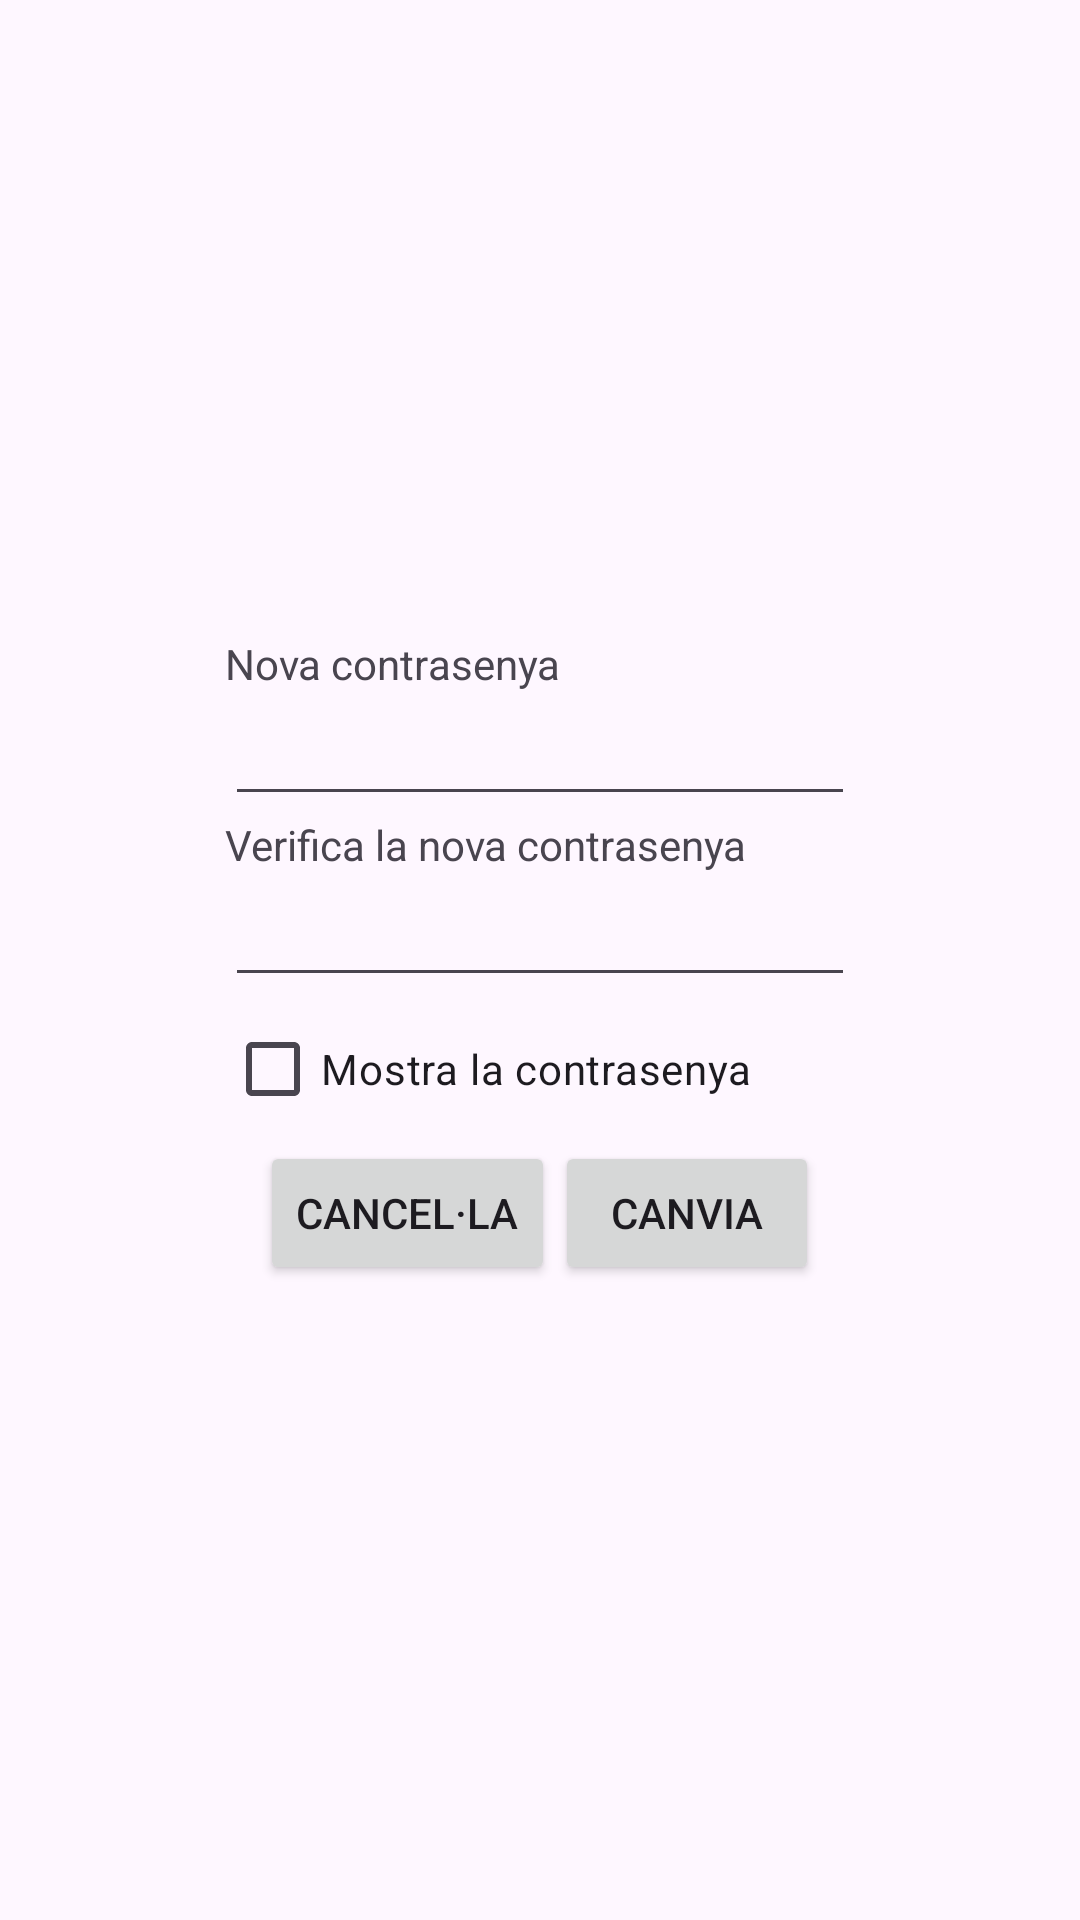

Produce the Android XML layout that renders to this screen, including the resource entries it uses.
<!-- AndroidManifest.xml: application theme Theme.WhoPaysCoffee -->
<!-- res/layout/activity_password_change.xml -->
<?xml version="1.0" encoding="utf-8"?>
<androidx.constraintlayout.widget.ConstraintLayout xmlns:android="http://schemas.android.com/apk/res/android"
    xmlns:app="http://schemas.android.com/apk/res-auto"
    xmlns:tools="http://schemas.android.com/tools"
    android:layout_width="match_parent"
    android:layout_height="match_parent"
    android:layout_gravity="center"
    android:background="#00FFFFFF"
    tools:context=".passwordChangeActivity">

    <LinearLayout
        android:layout_width="wrap_content"
        android:layout_height="wrap_content"
        android:orientation="vertical"
        app:layout_constraintBottom_toBottomOf="parent"
        app:layout_constraintEnd_toEndOf="parent"
        app:layout_constraintStart_toStartOf="parent"
        app:layout_constraintTop_toTopOf="parent">

        <TextView
            android:id="@+id/txtNewPass1"
            android:layout_width="wrap_content"
            android:layout_height="wrap_content"
            android:text="@string/new_pass_txt" />

        <EditText
            android:id="@+id/editTextNewPassword1"
            android:layout_width="wrap_content"
            android:layout_height="wrap_content"
            android:ems="10"
            android:inputType="textPassword" />

        <TextView
            android:id="@+id/txtNewPass2"
            android:layout_width="wrap_content"
            android:layout_height="wrap_content"
            android:text="@string/verif_new_pass_txt" />

        <EditText
            android:id="@+id/editTextNewPassword2"
            android:layout_width="wrap_content"
            android:layout_height="wrap_content"
            android:ems="10"
            android:inputType="textPassword" />

        <CheckBox
            android:id="@+id/checkBoxMostraPassword"
            android:layout_width="match_parent"
            android:layout_height="wrap_content"
            android:text="@string/check_mostra_pass" />

        <LinearLayout
            android:layout_width="match_parent"
            android:layout_height="match_parent"
            android:gravity="center"
            android:orientation="horizontal">

            <Button
                android:id="@+id/btnNewPasswordCancel"
                android:layout_width="wrap_content"
                android:layout_height="wrap_content"
                android:text="@string/btn_cancel" />

            <Button
                android:id="@+id/btnNewPasswordOK"
                android:layout_width="wrap_content"
                android:layout_height="wrap_content"
                android:text="@string/btn_canvi" />
        </LinearLayout>

    </LinearLayout>

</androidx.constraintlayout.widget.ConstraintLayout>
<!-- resources referenced by this layout -->
<resources>
  <string name="btn_cancel">"Cancel·la"</string>
  <string name="btn_canvi">"Canvia"</string>
  <string name="check_mostra_pass">"Mostra la contrasenya</string>
  <string name="new_pass_txt">"Nova contrasenya"</string>
  <string name="verif_new_pass_txt">"Verifica la nova contrasenya"</string>
  <style name="Theme.WhoPaysCoffee" parent="Base.Theme.WhoPaysCoffee" />
  <style name="Base.Theme.WhoPaysCoffee" parent="Theme.Material3.DayNight.NoActionBar">
          
          
      </style>
</resources>
